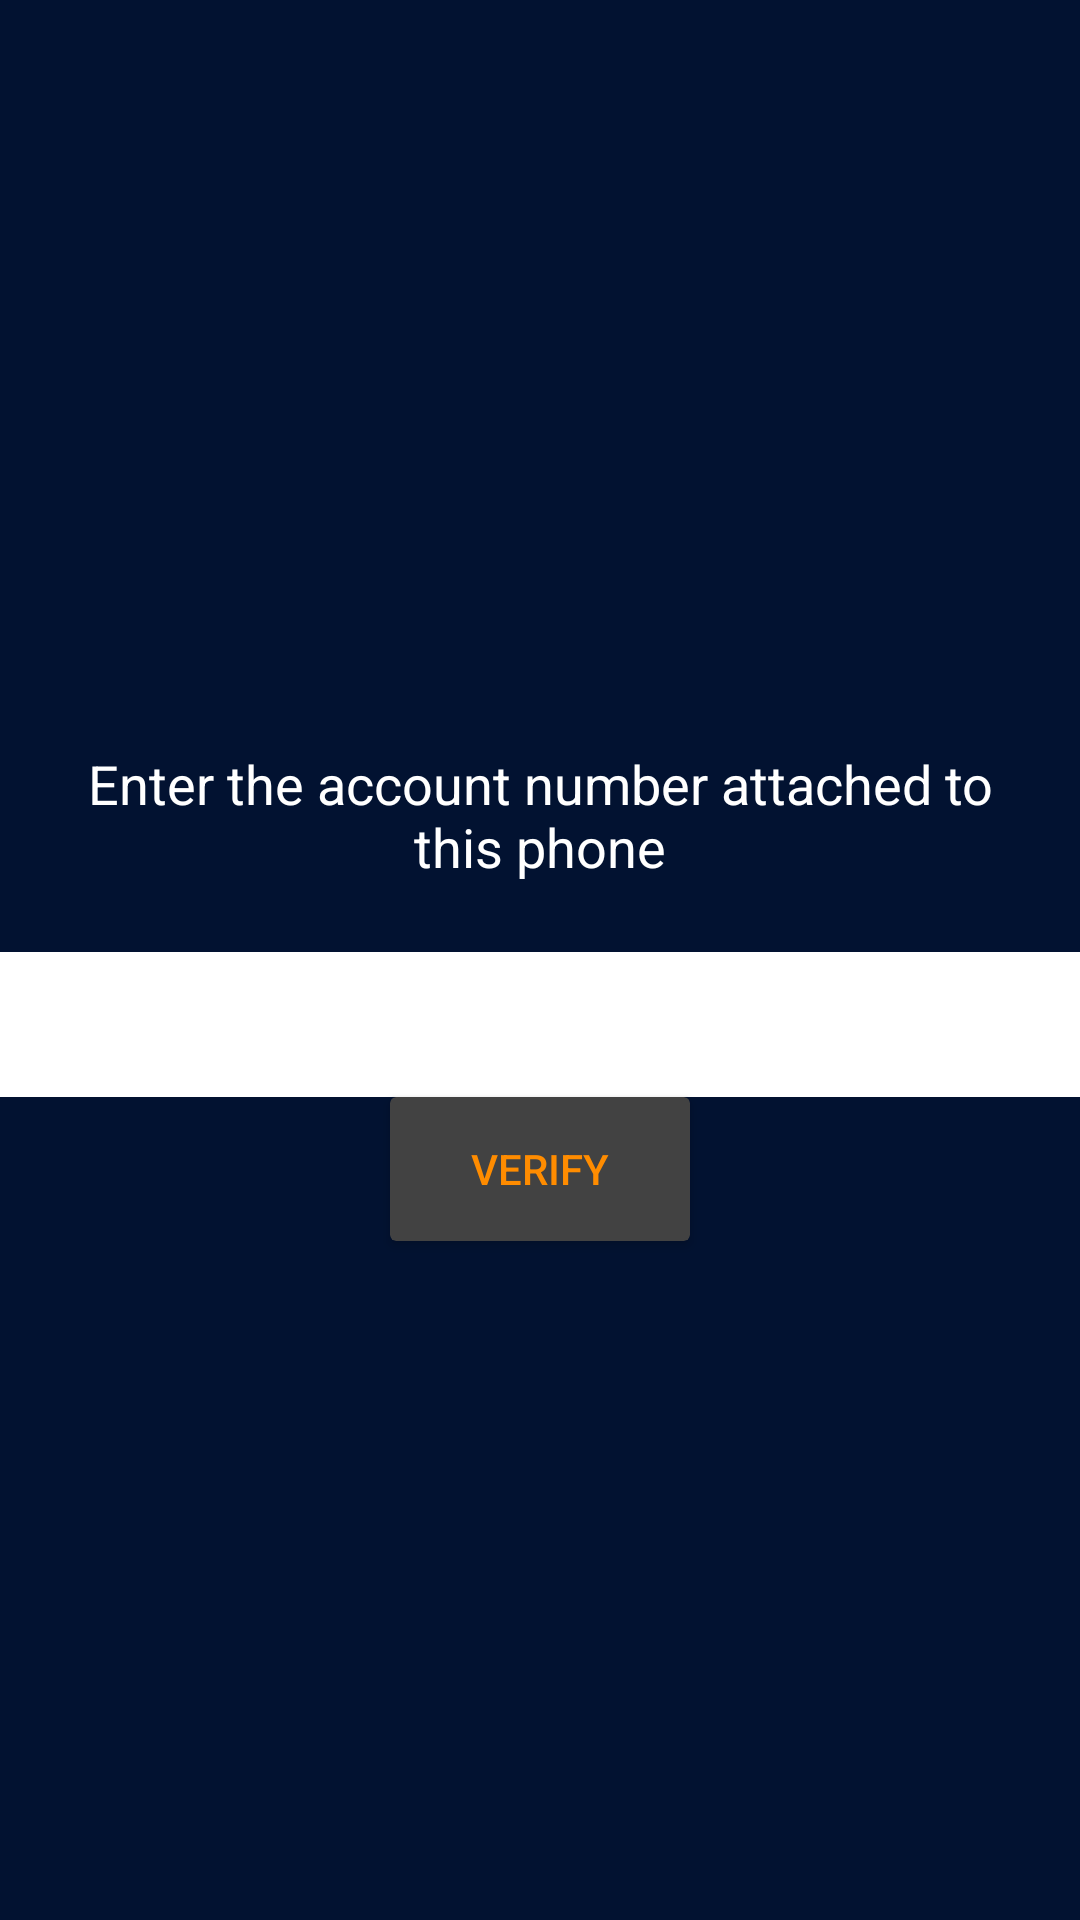

The Android layout XML behind this screen, and the referenced resources:
<!-- AndroidManifest.xml: application theme AppTheme -->
<!-- res/layout/bank_account_number_fragment.xml -->
<?xml version="1.0" encoding="utf-8"?>
<LinearLayout xmlns:android="http://schemas.android.com/apk/res/android"
    android:orientation="vertical"
    android:background="@color/zone_blue"
    android:gravity="center"
    android:layout_width="match_parent"
    android:layout_height="match_parent">

    <TextView
        android:layout_margin="23dp"
        android:textColor="#fff"
        android:textSize="18dp"
        android:gravity="center"
        android:text="@string/account_number_text"
        android:layout_width="match_parent"
        android:layout_height="wrap_content" />

    <EditText
        android:cursorVisible="true"
        android:textCursorDrawable="@null"
        android:textColor="#000"
        android:maxLength="14"
        android:padding="12dp"
        android:background="#fff"
        android:id="@id/account_number_field"
        android:layout_margin="@dimen/activity_horizontal_margin"
        android:gravity="center"
        android:hint="@string/account_number_hint"
        android:inputType="number"
        android:layout_width="match_parent"
        android:layout_height="wrap_content" />

    <include layout="@layout/verify"/>

</LinearLayout>
<!-- res/layout/verify.xml (included above) -->
<android.support.v7.widget.CardView xmlns:android="http://schemas.android.com/apk/res/android"
    android:elevation="5dp"
    android:layout_width="wrap_content"
    android:layout_height="wrap_content">


    <Button
        android:background="@android:color/transparent"
        android:textColor="@color/zone_orange"
        android:id="@id/verify_button"
        android:text="@string/verify"
        android:layout_width="100dp"
        android:layout_height="wrap_content" />

</android.support.v7.widget.CardView>
<!-- resources referenced by this layout -->
<resources>
  <color name="zone_blue">#021231</color>
  <color name="zone_orange">#FF8C00</color>
  <string name="account_number_hint">Account</string>
  <string name="account_number_text">Enter the account number attached to this phone</string>
  <string name="verify">Verify</string>
  <style name="AppTheme" parent="Theme.AppCompat.NoActionBar">
          <item name="colorPrimary">#3276b1</item>
          <item name="colorPrimaryDark">#3276b1</item>
          <item name="colorAccent">#3276b1</item>
      </style>
</resources>
